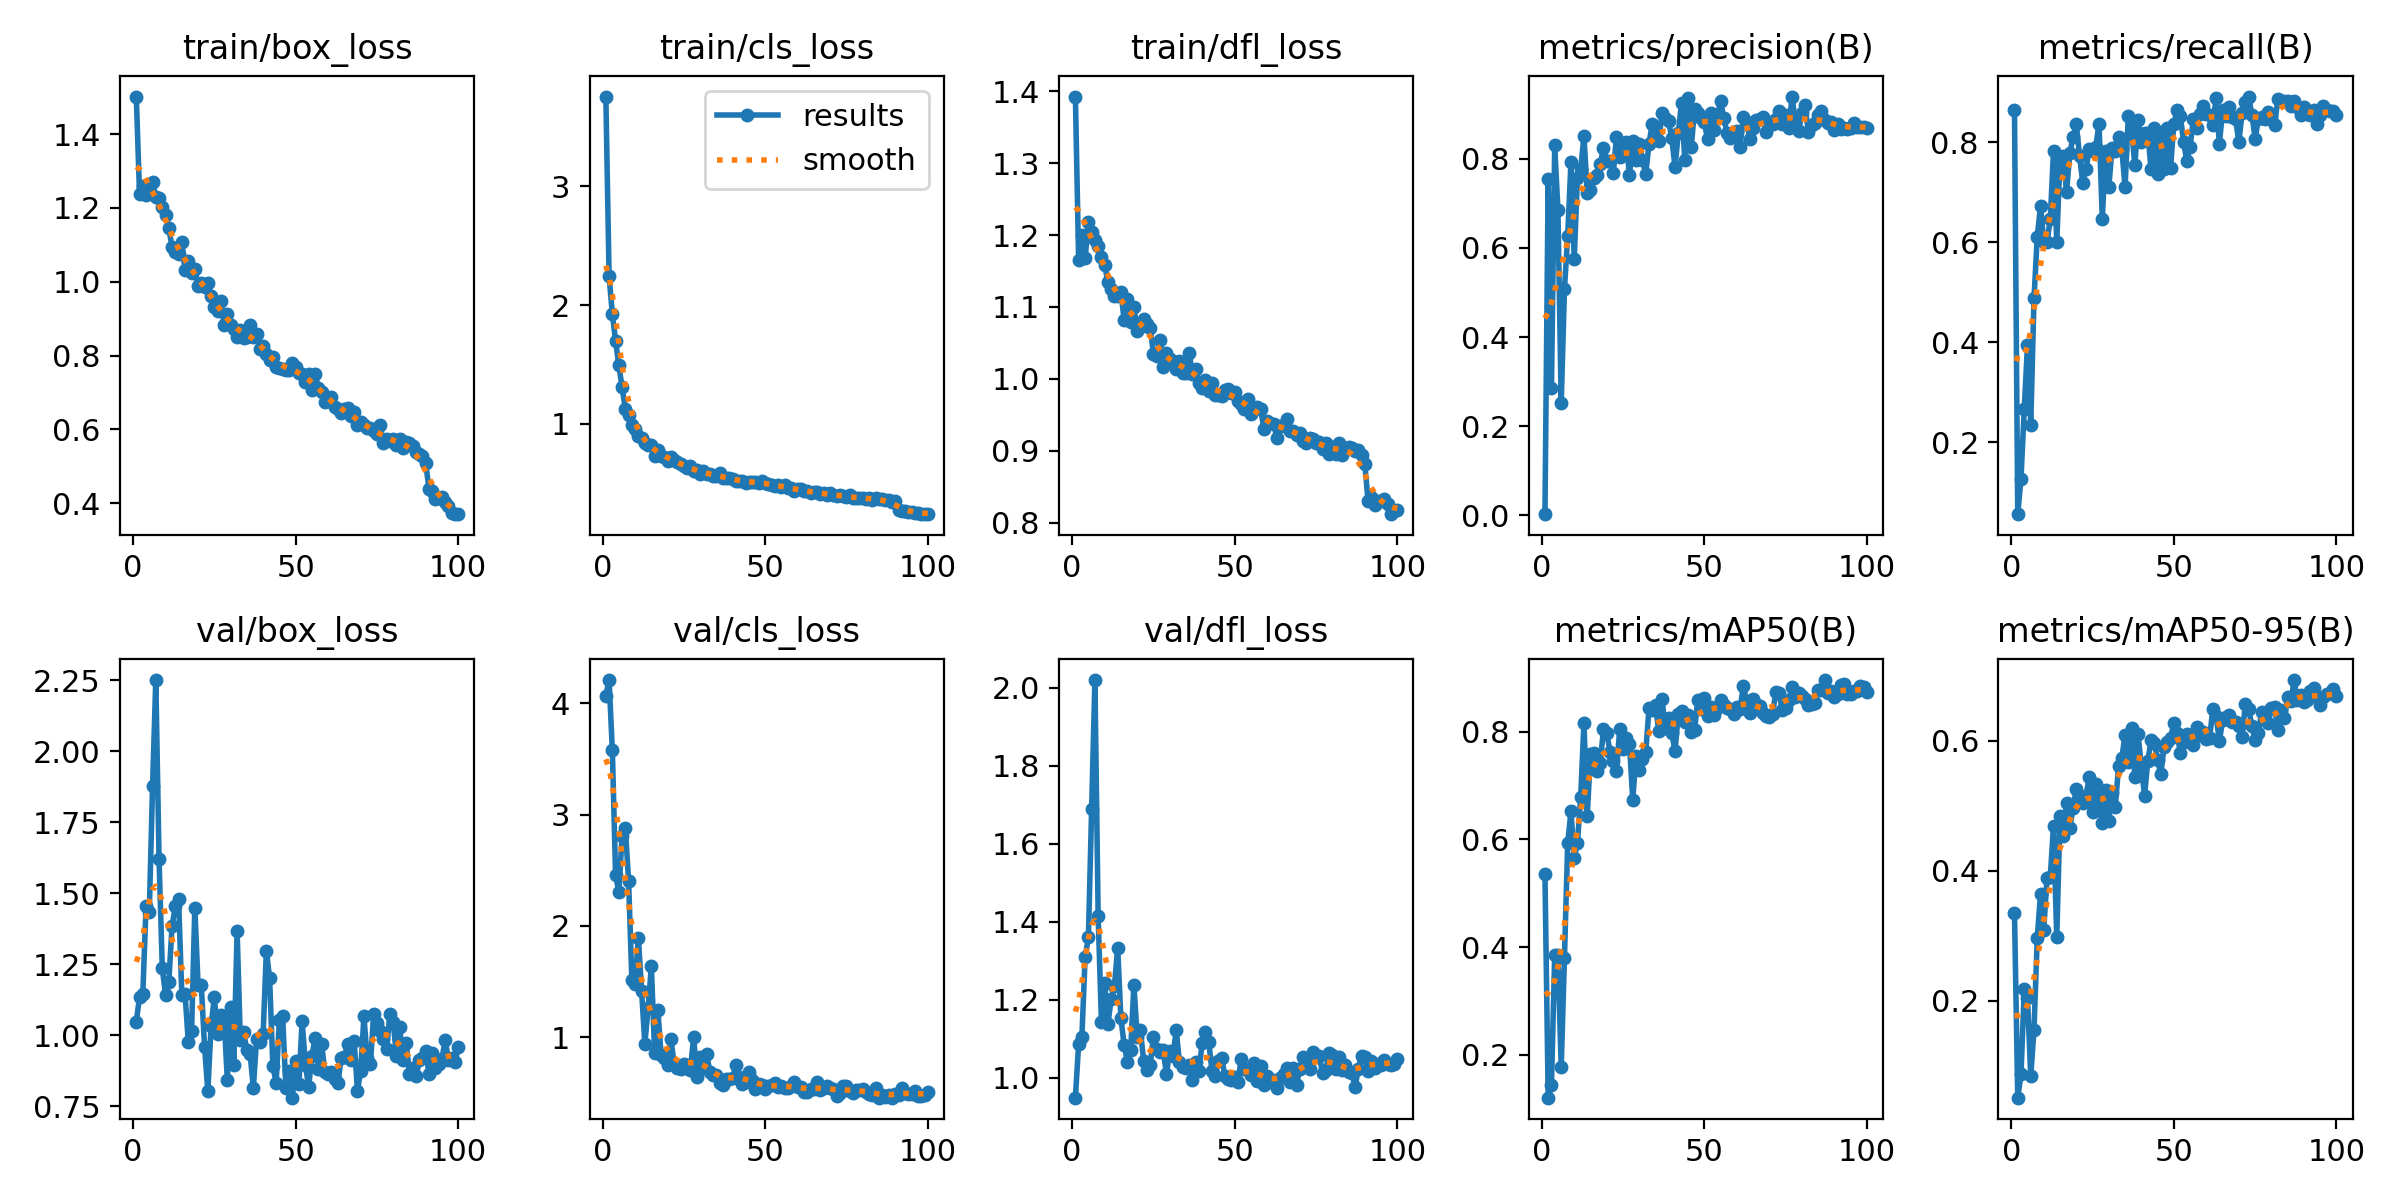

Values plotted in this chart, from the file beside it:
epoch, time, train/box_loss, train/cls_loss, train/dfl_loss, metrics/precision(B), metrics/recall(B), metrics/mAP50(B), metrics/mAP50-95(B), val/box_loss, val/cls_loss, val/dfl_loss, lr/pg0, lr/pg1, lr/pg2
1, 11.66, 1.502, 3.755, 1.393, 0.00244, 0.8636, 0.5366, 0.3355, 1.048, 4.069, 0.9488, 0.00034, 0.00034, 0.00034
2, 21.75, 1.237, 2.241, 1.165, 0.7543, 0.05596, 0.1207, 0.05103, 1.135, 4.21, 1.087, 0.0006931, 0.0006931, 0.0006931
3, 31.84, 1.26, 1.926, 1.2, 0.2852, 0.1273, 0.1434, 0.08673, 1.144, 3.578, 1.105, 0.001039, 0.001039, 0.001039
4, 41.95, 1.235, 1.696, 1.168, 0.8299, 0.2663, 0.386, 0.2181, 1.454, 2.454, 1.31, 0.001378, 0.001378, 0.001378
5, 52.06, 1.252, 1.493, 1.218, 0.6846, 0.3946, 0.385, 0.2038, 1.435, 2.307, 1.36, 0.00171, 0.00171, 0.00171
6, 62.12, 1.271, 1.308, 1.204, 0.2512, 0.2348, 0.1777, 0.08406, 1.876, 2.808, 1.69, 0.001901, 0.001901, 0.001901
7, 72.17, 1.229, 1.126, 1.193, 0.5076, 0.4873, 0.3808, 0.1556, 2.251, 2.878, 2.02, 0.001881, 0.001881, 0.001881
8, 82.34, 1.228, 1.076, 1.185, 0.6267, 0.6105, 0.5931, 0.2967, 1.619, 2.403, 1.415, 0.001861, 0.001861, 0.001861
9, 92.51, 1.203, 0.9931, 1.169, 0.7927, 0.6727, 0.6521, 0.3643, 1.235, 1.516, 1.144, 0.001842, 0.001842, 0.001842
10, 102.6, 1.181, 0.9572, 1.159, 0.574, 0.6002, 0.5661, 0.3098, 1.141, 1.479, 1.244, 0.001822, 0.001822, 0.001822
11, 112.6, 1.145, 0.9026, 1.134, 0.758, 0.6, 0.5943, 0.3891, 1.187, 1.895, 1.137, 0.001802, 0.001802, 0.001802
12, 122.8, 1.094, 0.8798, 1.125, 0.777, 0.6454, 0.6797, 0.3909, 1.384, 1.413, 1.202, 0.001782, 0.001782, 0.001782
13, 133.3, 1.08, 0.8366, 1.115, 0.8516, 0.7818, 0.8172, 0.4691, 1.453, 0.9394, 1.235, 0.001762, 0.001762, 0.001762
14, 143.9, 1.074, 0.824, 1.116, 0.7222, 0.6, 0.6434, 0.2976, 1.48, 1.264, 1.333, 0.001743, 0.001743, 0.001743
15, 154, 1.109, 0.8206, 1.121, 0.7306, 0.7641, 0.7583, 0.484, 1.142, 1.637, 1.152, 0.001723, 0.001723, 0.001723
16, 164.1, 1.031, 0.7301, 1.082, 0.7559, 0.7727, 0.7603, 0.4535, 1.144, 0.8619, 1.083, 0.001703, 0.001703, 0.001703
17, 174.2, 1.057, 0.7778, 1.111, 0.7625, 0.7, 0.7275, 0.5044, 0.9742, 1.243, 1.042, 0.001683, 0.001683, 0.001683
18, 184.3, 1.023, 0.7331, 1.079, 0.788, 0.7772, 0.7419, 0.4668, 1.013, 0.8384, 1.071, 0.001663, 0.001663, 0.001663
19, 194.4, 1.035, 0.7211, 1.1, 0.8243, 0.8101, 0.8044, 0.4964, 1.449, 0.8085, 1.239, 0.001644, 0.001644, 0.001644
20, 204.5, 0.9882, 0.6891, 1.066, 0.7953, 0.8364, 0.7978, 0.5262, 1.177, 0.7532, 1.105, 0.001624, 0.001624, 0.001624
21, 214.6, 0.9967, 0.7192, 1.073, 0.7958, 0.7727, 0.7633, 0.5092, 1.175, 0.9802, 1.122, 0.001604, 0.001604, 0.001604
22, 224.8, 0.987, 0.6986, 1.083, 0.7686, 0.7182, 0.746, 0.5045, 0.9568, 0.7622, 1.043, 0.001584, 0.001584, 0.001584
23, 234.9, 0.9953, 0.68, 1.077, 0.8491, 0.7454, 0.7263, 0.5159, 0.8025, 0.7218, 1.021, 0.001564, 0.001564, 0.001564
24, 245.1, 0.9614, 0.6655, 1.071, 0.8047, 0.7869, 0.805, 0.5444, 1.031, 0.7105, 1.033, 0.001545, 0.001545, 0.001545
25, 255.2, 0.9322, 0.6461, 1.035, 0.8341, 0.7818, 0.7678, 0.4903, 1.135, 0.7606, 1.105, 0.001525, 0.001525, 0.001525
26, 265.3, 0.9197, 0.6271, 1.032, 0.837, 0.7909, 0.7882, 0.5339, 1.003, 0.748, 1.072, 0.001505, 0.001505, 0.001505
27, 275.9, 0.9482, 0.6455, 1.054, 0.7636, 0.8364, 0.7771, 0.5086, 1.07, 0.701, 1.066, 0.001485, 0.001485, 0.001485
28, 286.6, 0.8832, 0.6029, 1.016, 0.8397, 0.6454, 0.6737, 0.4739, 1.063, 1.003, 1.07, 0.001465, 0.001465, 0.001465
29, 296.7, 0.9133, 0.6121, 1.036, 0.7963, 0.7818, 0.7541, 0.5246, 0.8404, 0.6403, 1.009, 0.001446, 0.001446, 0.001446
30, 306.8, 0.8821, 0.5806, 1.027, 0.834, 0.7091, 0.7288, 0.4775, 1.1, 0.8258, 1.069, 0.001426, 0.001426, 0.001426
31, 316.9, 0.8712, 0.6011, 1.02, 0.7977, 0.7885, 0.7495, 0.5201, 0.8951, 0.7309, 1.056, 0.001406, 0.001406, 0.001406
32, 327.1, 0.8501, 0.5815, 1.014, 0.766, 0.7818, 0.7623, 0.4983, 1.368, 0.8508, 1.122, 0.001386, 0.001386, 0.001386
33, 337.3, 0.8694, 0.581, 1.025, 0.8339, 0.8091, 0.8432, 0.5611, 0.9823, 0.6877, 1.039, 0.001366, 0.001366, 0.001366
34, 347.5, 0.8469, 0.564, 1.008, 0.8783, 0.787, 0.8397, 0.5732, 1.011, 0.6598, 1.028, 0.001347, 0.001347, 0.001347
35, 357.7, 0.8505, 0.5605, 1.009, 0.8579, 0.7091, 0.8493, 0.61, 0.947, 0.659, 1.026, 0.001327, 0.001327, 0.001327
36, 367.9, 0.884, 0.5838, 1.035, 0.8389, 0.8524, 0.8006, 0.567, 0.9324, 0.591, 1.032, 0.001307, 0.001307, 0.001307
37, 377.9, 0.8494, 0.5495, 1.007, 0.9021, 0.8273, 0.8613, 0.6204, 0.8145, 0.5681, 0.9941, 0.001287, 0.001287, 0.001287
38, 388.1, 0.8574, 0.5448, 1.013, 0.8923, 0.7533, 0.8063, 0.5448, 0.9874, 0.6198, 1.039, 0.001267, 0.001267, 0.001267
39, 398.2, 0.8166, 0.5475, 0.9943, 0.8856, 0.8447, 0.8262, 0.6102, 0.9752, 0.6241, 1.018, 0.001248, 0.001248, 0.001248
40, 408.3, 0.8265, 0.5402, 0.9867, 0.8468, 0.8, 0.7978, 0.5611, 1.002, 0.6309, 1.09, 0.001228, 0.001228, 0.001228
41, 418.9, 0.803, 0.5165, 0.9977, 0.7808, 0.8182, 0.7642, 0.5159, 1.297, 0.7523, 1.117, 0.001208, 0.001208, 0.001208
42, 429.5, 0.7878, 0.5212, 0.9829, 0.857, 0.8174, 0.8326, 0.5697, 1.2, 0.638, 1.093, 0.001188, 0.001188, 0.001188
43, 439.6, 0.795, 0.5244, 0.9936, 0.9258, 0.7454, 0.8394, 0.601, 0.8918, 0.5811, 1.018, 0.001168, 0.001168, 0.001168
44, 449.7, 0.7699, 0.5055, 0.9776, 0.7983, 0.8275, 0.8175, 0.5974, 0.8324, 0.5983, 1.005, 0.001149, 0.001149, 0.001149
45, 459.9, 0.7665, 0.5153, 0.9772, 0.9374, 0.7364, 0.8311, 0.5709, 1.052, 0.6899, 1.043, 0.001129, 0.001129, 0.001129
46, 470.1, 0.7636, 0.5087, 0.9755, 0.826, 0.8182, 0.7992, 0.5492, 1.068, 0.6147, 1.05, 0.001109, 0.001109, 0.001109
47, 480.3, 0.762, 0.5083, 0.985, 0.9113, 0.7454, 0.8035, 0.591, 0.8123, 0.5366, 1.003, 0.001089, 0.001089, 0.001089
48, 490.4, 0.762, 0.5016, 0.9864, 0.9019, 0.8273, 0.8581, 0.5986, 0.8736, 0.5827, 0.9974, 0.001069, 0.001069, 0.001069
49, 500.5, 0.7798, 0.5186, 0.9803, 0.8917, 0.7485, 0.8425, 0.6049, 0.7795, 0.5691, 0.9949, 0.00105, 0.00105, 0.00105
50, 510.5, 0.7683, 0.5063, 0.9817, 0.8821, 0.8364, 0.8627, 0.6274, 0.9088, 0.5325, 1.003, 0.00103, 0.00103, 0.00103
51, 520.6, 0.7533, 0.4947, 0.9686, 0.8446, 0.8636, 0.8284, 0.6124, 0.8263, 0.5598, 0.9896, 0.00101, 0.00101, 0.00101
52, 530.8, 0.7493, 0.487, 0.9656, 0.9035, 0.8516, 0.8466, 0.5818, 1.051, 0.5725, 1.048, 0.0009902, 0.0009902, 0.0009902
53, 540.9, 0.7285, 0.4752, 0.9587, 0.8655, 0.8, 0.8303, 0.598, 0.8959, 0.5883, 1.023, 0.0009704, 0.0009704, 0.0009704
54, 551, 0.7511, 0.4896, 0.9718, 0.8934, 0.7616, 0.845, 0.6115, 0.8166, 0.5561, 1.021, 0.0009506, 0.0009506, 0.0009506
55, 561.7, 0.7074, 0.4683, 0.9505, 0.9301, 0.7909, 0.8587, 0.604, 0.9266, 0.5603, 1.008, 0.0009308, 0.0009308, 0.0009308
56, 572.3, 0.7511, 0.4857, 0.96, 0.892, 0.8455, 0.8501, 0.5933, 0.9897, 0.5405, 1.037, 0.000911, 0.000911, 0.000911
57, 582.3, 0.7124, 0.4586, 0.9607, 0.8582, 0.8273, 0.8444, 0.6208, 0.8805, 0.5426, 0.9928, 0.0008912, 0.0008912, 0.0008912
58, 592.4, 0.7008, 0.4634, 0.9575, 0.8471, 0.8564, 0.8417, 0.6093, 0.9676, 0.565, 1.029, 0.0008714, 0.0008714, 0.0008714
59, 602.4, 0.6745, 0.4386, 0.9297, 0.8608, 0.8727, 0.8337, 0.6133, 0.8699, 0.5927, 0.981, 0.0008516, 0.0008516, 0.0008516
60, 612.6, 0.6842, 0.4527, 0.9415, 0.8627, 0.8565, 0.8454, 0.6034, 0.863, 0.5517, 1.004, 0.0008318, 0.0008318, 0.0008318
... 40 more rows
